Run: headless pygame with SDL's dummy video driver; simulated clock (each Clock.tick advances the game by its frame time, no real sleeping); random seed 0; keys injected as events and as key.get_pressed() state; no mouse input.
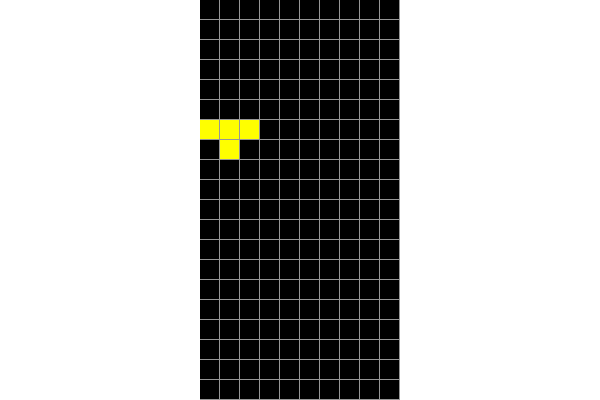
Frame 1 of 4 · flips 1–60 · no input
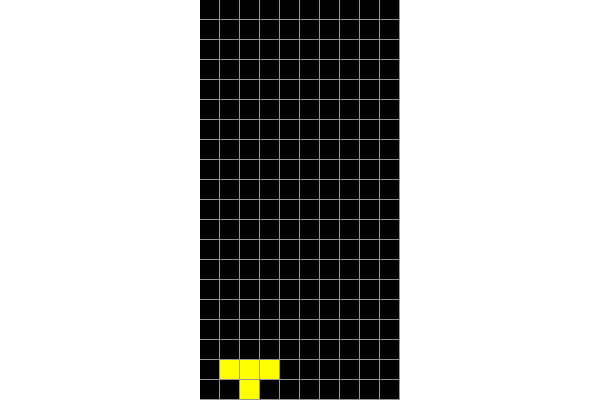
Frame 2 of 4 · flips 61–180 · tapped SPACE, RETURN · held RIGHT (→), D
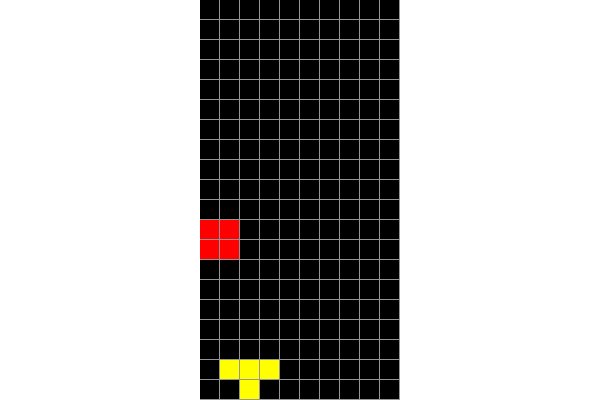
Frame 3 of 4 · flips 181–300 · held DOWN (↓), S
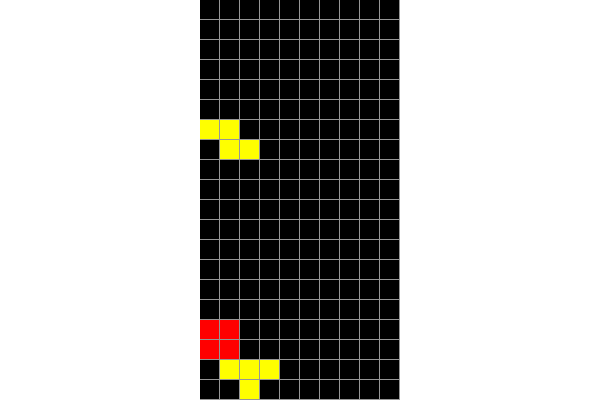
Frame 4 of 4 · flips 301–420 · held LEFT (←), A, UP (↑), W

The pygame program that drew these frames:

import pygame
import sys
import random
from enum import Enum

class CellState(Enum):
    Empty = 0
    Occupied = 1

SCREEN_WIDTH = 600
SCREEN_HEIGTH = 400
HORIZONTAL_CELL_COUNT = 10
VERTICAL_CELL_COUNT = 20
CELL_SIZE = 20
CELL_OFFSET = 1
EMPTY_CELL_COLOR = (0, 0, 0)
SCREEN_COLOR = (255, 255, 255)
GAME_SCREEN_COLOR = (150, 150, 150)
SCREEN_OFFSET = (200, 0)
TPS = 30
DEFAULT_TICK_PER_CELL = 10
ACCELERATED_TICK_PRE_CELL = 3
TICK_PER_CELL = 10
ALL_CHECKING_KEYS = [pygame.K_a, pygame.K_d, pygame.K_w, pygame.K_s, pygame.K_SPACE]
ALL_BLOCK_STATES = [
    [[CellState.Occupied, CellState.Occupied],
     [CellState.Occupied, CellState.Occupied]],
    
    [[CellState.Occupied],
     [CellState.Occupied],
     [CellState.Occupied],
     [CellState.Occupied]],
    
    [[CellState.Occupied, CellState.Empty],
     [CellState.Occupied, CellState.Empty],
     [CellState.Occupied, CellState.Occupied]],
    
    [[CellState.Occupied, CellState.Empty],
     [CellState.Occupied, CellState.Occupied],
     [CellState.Occupied, CellState.Empty]],
    
    [[CellState.Occupied, CellState.Empty],
     [CellState.Occupied, CellState.Occupied],
     [CellState.Empty, CellState.Occupied]]
    ]
ALL_BLOCK_COLORS = [(0, 255, 0), (0, 0, 255), (255, 0, 0), (255, 255, 0), (255, 0, 255)]

pygame.init()
screen = pygame.display.set_mode((SCREEN_WIDTH, SCREEN_HEIGTH))
clock = pygame.time.Clock()

#블럭 상태
cells = []
    
#글로벌 변수
manager = None
curBlock = None
pressedKey = []

def getRange(start, to, step):
    if step > 0:
        if start > to:
            return range(to, start, step)
        else:
            return range(start, to, step)
    elif step == 0:
        return []
    else:
        if start < to:
            return range(to - 1, start - 1, step)
        else:
            return range(start, to, step)

#블럭 객체 - 왼쪽 위가 (0, 0)
class Block:
    def __init__(self, originState, x = 0, y = 0, dirX = 1, dirY = 1, color = (255, 0, 0)):
        self.originState = originState
        self.x = x
        self.y = y
        self.dirX = dirX
        self.dirY = dirY
        self.curState = self.getState(self.dirX, self.dirY)
        self.color = color
        
    def getState(self, dirX, dirY):
        state = []
        for x in getRange(0, len(self.originState), dirX):
            tmp = []
            for y in getRange(0, len(self.originState[0]), dirY):
                tmp.append(self.originState[x][y])
            state.append(tmp)
        return state
    
    def turnRight(self):
        if self.isColideWith(self.getState(self.dirX * -1, self.dirY), self.x, self.y):
            return
        
        self.dirX *= -1
        
    def turnLeft(self):
        if self.isColideWith(self.getState(self.dirX, self.dirY * -1), self.x, self.y):
            return
        
        self.dirY *= -1
    
    def fall(self):
        if self.isColideWith(self.curState, self.x, self.y + 1):
            self.landing()
            
        self.y += 1
    
    def move(self, dx, dy):
        if self.isColideWith(self.curState, self.x + dx, self.y + dy):
            return
            
        self.x += dx
        self.y += dy
        
    def landing(self):
        global curBlock
        
        for x in range(0, len(self.curState)):
            for y in range(0, len(self.curState[0])):
                if self.curState[x][y] is CellState.Occupied:
                    cells[x + self.x][y + self.y].changeState(CellState.Occupied, self.color)
                
        curBlock = None
        
        
    def isColideWith(self, state, locX, locY):
        if locX < 0 or locY < 0:
            return True
        
        for x in range(0, len(state)):
            for y in range(0, len(state[0])):
                if locX + x >= HORIZONTAL_CELL_COUNT:
                    return True
                if locY + y >= VERTICAL_CELL_COUNT:
                    return True
                
                if (state[x][y] is CellState.Occupied 
                    and cells[x + locX][y + locY].state is CellState.Occupied):
                    return True
        return False

#셀 하나하나의 상태
class Cell:
    def __init__(self, state = CellState.Empty, color = (255, 0, 0)):
        self.state = state
        self.color = color
        
    def changeState(self, state, color):
        self.state = state
        self.color = color

#게임 메니저
class GameManager:
    def __init__(self):
        self.tick = 0
    
    def keyUp(self, keyCode):
        global TICK_PER_CELL
        
        if keyCode == pygame.K_SPACE:
            TICK_PER_CELL = DEFAULT_TICK_PER_CELL
    
    def keyDown(self, keyCode):
        global TICK_PER_CELL
        
        if keyCode == pygame.K_SPACE:
            TICK_PER_CELL = ACCELERATED_TICK_PRE_CELL
            
        if keyCode == pygame.K_a:
            if not curBlock is None:
                curBlock.move(-1, 0)
        if keyCode == pygame.K_d:
            if not curBlock is None:
                curBlock.move(1, 0)
                
        if keyCode == pygame.K_w:
            if not curBlock is None:
                curBlock.turnLeft()
        if keyCode == pygame.K_s:
            if not curBlock is None:
                curBlock.turnRight()
    
    def update(self):
        self.tick += 1
        
        if curBlock is None:
            self.spawnNewBlock()
        
        if self.tick % TICK_PER_CELL == 0:
            curBlock.fall()
    
    def spawnNewBlock(self):
        global curBlock
        
        curBlock = Block(ALL_BLOCK_STATES[random.randint(0, len(ALL_BLOCK_STATES) - 1)],
                         color = ALL_BLOCK_COLORS[random.randint(0, len(ALL_BLOCK_COLORS) - 1)])
     
    def drawScreen(self):
        pygame.draw.rect(screen, GAME_SCREEN_COLOR, 
                         (SCREEN_OFFSET[0], SCREEN_OFFSET[1], 
                          CELL_SIZE * HORIZONTAL_CELL_COUNT, 
                          CELL_SIZE * VERTICAL_CELL_COUNT))
        
        for y in range(0, VERTICAL_CELL_COUNT):
            for x in range(0, HORIZONTAL_CELL_COUNT):
                if cells[x][y].state is CellState.Empty:
                    pygame.draw.rect(screen, EMPTY_CELL_COLOR, 
                                     (CELL_SIZE * x + SCREEN_OFFSET[0], 
                                      CELL_SIZE * y + SCREEN_OFFSET[1], 
                                      CELL_SIZE - CELL_OFFSET, CELL_SIZE - CELL_OFFSET))
                else:
                    pygame.draw.rect(screen, cells[x][y].color, 
                                     (CELL_SIZE * x + SCREEN_OFFSET[0],
                                      CELL_SIZE * y + SCREEN_OFFSET[1], 
                                      CELL_SIZE - CELL_OFFSET, CELL_SIZE - CELL_OFFSET))
        if not curBlock is None:
            state = curBlock.curState
            for x in range(curBlock.x, curBlock.x + len(state)):
                for y in range(curBlock.y, curBlock.y + len(state[0])):
                    if state[x - curBlock.x][y - curBlock.y] is CellState.Occupied:
                        pygame.draw.rect(screen, curBlock.color, 
                                         (CELL_SIZE * x + SCREEN_OFFSET[0], 
                                          CELL_SIZE * y + SCREEN_OFFSET[1], 
                                          CELL_SIZE - CELL_OFFSET, CELL_SIZE - CELL_OFFSET))
     
#초기화
manager = GameManager()

for x in range(0, HORIZONTAL_CELL_COUNT):
    tmp = []
    for y in range(0, VERTICAL_CELL_COUNT):
        tmp.append(Cell())
    cells.append(tmp)

#메인루프
while True:
    for event in pygame.event.get():
        if event.type == pygame.QUIT:
            pygame.quit()
            sys.exit()
    
    curPressedKey = pygame.key.get_pressed();
    for keyCode in ALL_CHECKING_KEYS:
        if not curPressedKey[keyCode] and keyCode in pressedKey:
            manager.keyUp(keyCode)
            pressedKey.remove(keyCode)
        if curPressedKey[keyCode] and not keyCode in pressedKey:
            manager.keyDown(keyCode)
            pressedKey.append(keyCode)
    
    manager.update()
    
    screen.fill(SCREEN_COLOR)
    manager.drawScreen()
    
    pygame.display.update()
    clock.tick(TPS)
